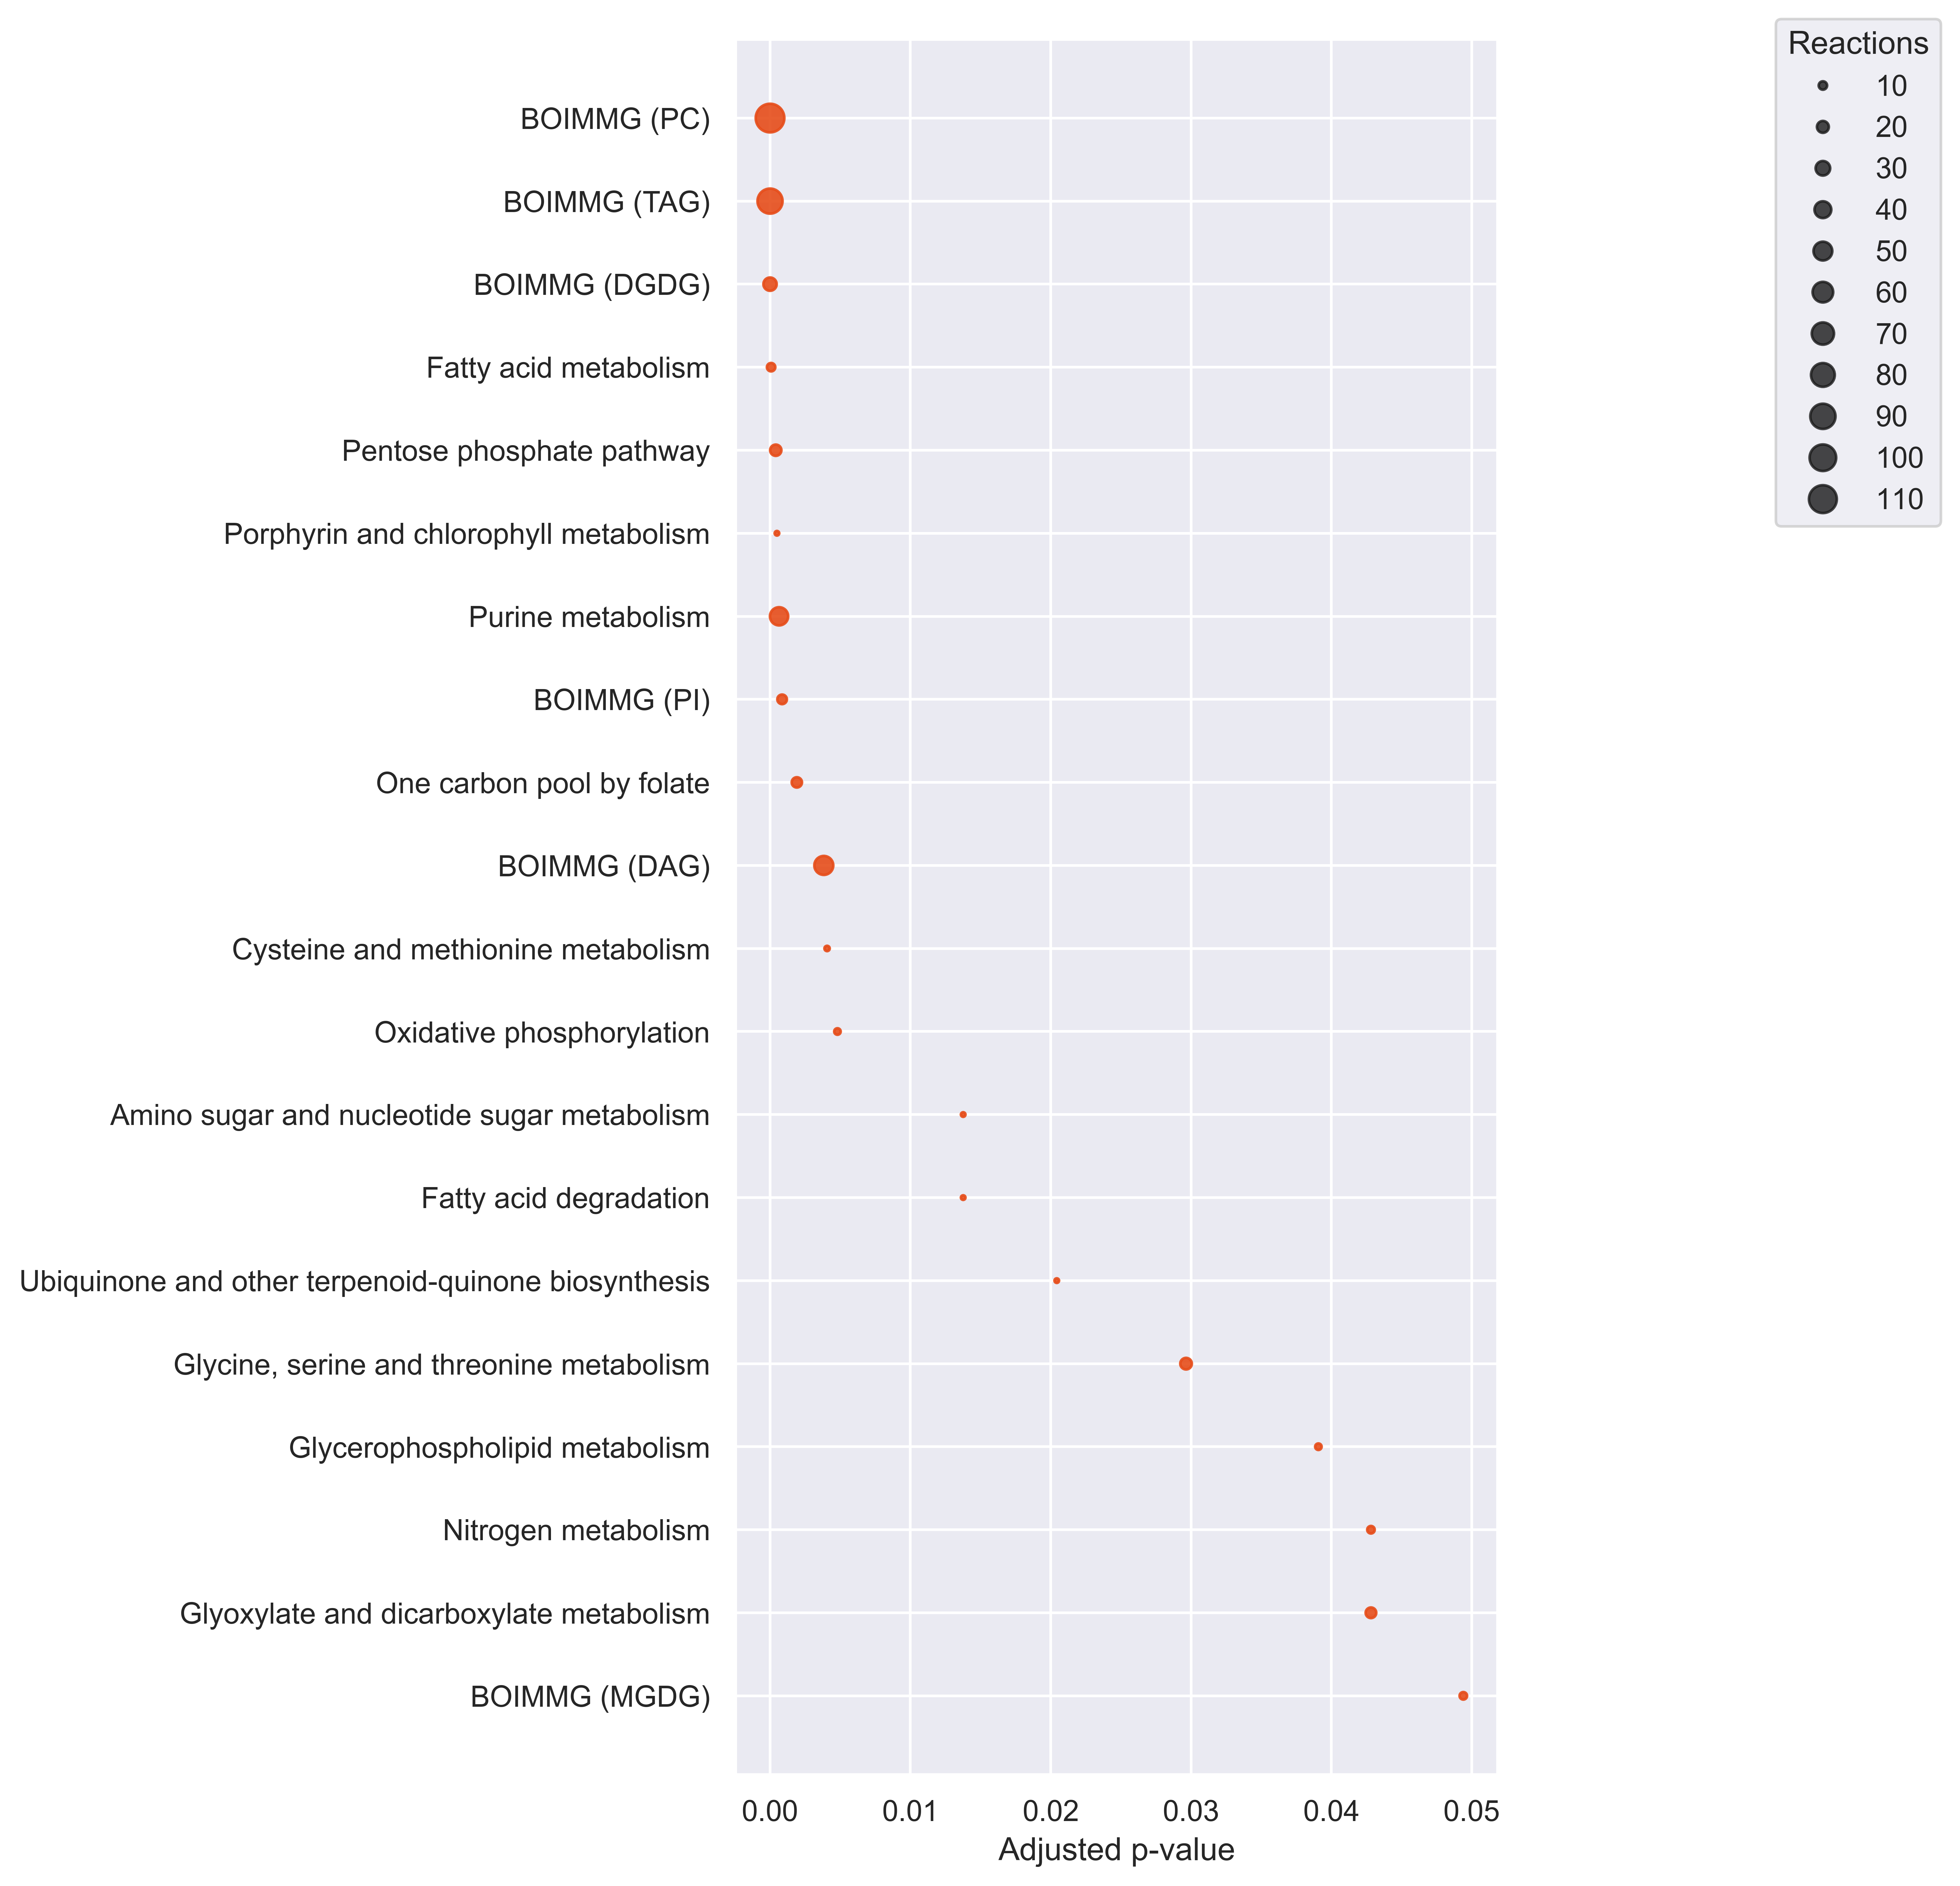

Source data for this figure (header and first rows):
Pathways, ListReactions, SetSize, P-value, P-value_adj, Reject
BOIMMG (MGDG), 8, 62, 0.01595, 0.0494, True
Glyoxylate and dicarboxylate metabolism, 16, 42, 0.01293, 0.04282, True
Nitrogen metabolism, 8, 16, 0.01315, 0.04282, True
Glycerophospholipid metabolism, 6, 10, 0.01138, 0.03908, True
Glycine, serine and threonine metabolism, 19, 50, 0.008052, 0.02965, True
Ubiquinone and other terpenoid-quinone b…, 3, 41, 0.005309, 0.02043, True
Fatty acid degradation, 3, 44, 0.002926, 0.01376, True
Amino sugar and nucleotide sugar metabol…, 3, 44, 0.002926, 0.01376, True
Oxidative phosphorylation, 6, 7, 0.0008322, 0.004804, True
Cysteine and methionine metabolism, 4, 58, 0.0006401, 0.004065, True
BOIMMG (DAG), 51, 290, 0.0005504, 0.003831, True
One carbon pool by folate, 15, 27, 0.0002256, 0.00191, True
BOIMMG (PI), 13, 122, 9.474339526464869e-05, 0.0008595, True
Purine metabolism, 47, 120, 5.906735328092859e-05, 0.0006433, True
Porphyrin and chlorophyll metabolism, 3, 64, 3.875875213632376e-05, 0.0004922, True
Pentose phosphate pathway, 18, 31, 2.571568426189858e-05, 0.0004082, True
Fatty acid metabolism, 10, 122, 3.597184895853211e-06, 7.614041362889298e-05, True
BOIMMG (DGDG), 25, 36, 4.4524667217642e-09, 1.884877578880178e-07, True
BOIMMG (TAG), 89, 197, 2.5770371382890315e-11, 1.636418582813535e-09, True
BOIMMG (PC), 116, 203, 7.2718079434960435e-25, 9.235196088239975e-23, True
